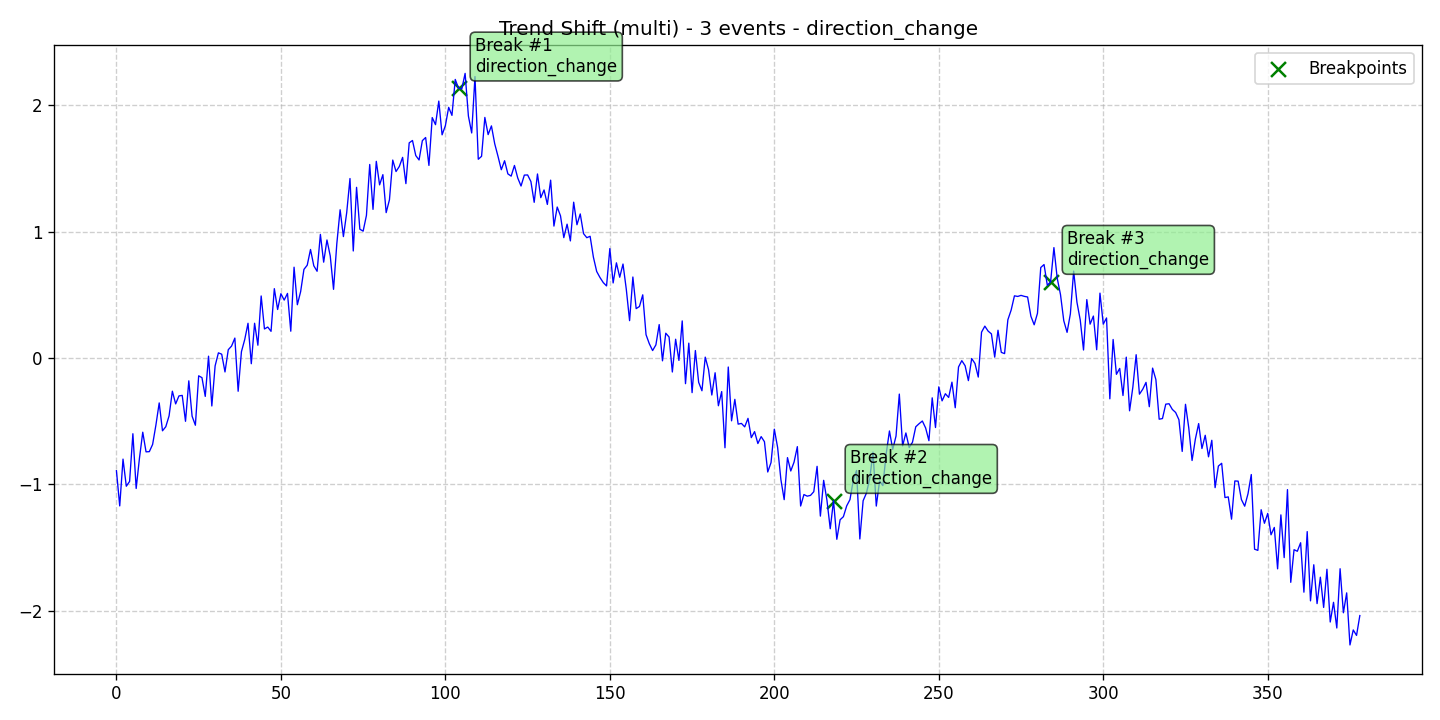

The file beside this chart, header and first rows:
data, stationary, det_lin_up, det_lin_down, det_quad, det_cubic, det_exp, det_damped, stoc_trend, volatility, single_seas, multiple_seas, point_anom_single, point_anom_multi, collect_anom, context_anom, mean_shift, var_shift, trend_shift, date, is_break, is_anomaly, is_multi, location_beginning
-0.8917, 0, 0, 0, 0, 0, 0, 0, 0, 0, 0, 0, 0, 0, 0, 0, 0, 0, 1, 2020-01-01, 0, 0, 1, 0
-1.17, 0, 0, 0, 0, 0, 0, 0, 0, 0, 0, 0, 0, 0, 0, 0, 0, 0, 1, 2020-01-02, 0, 0, 1, 0
-0.7999, 0, 0, 0, 0, 0, 0, 0, 0, 0, 0, 0, 0, 0, 0, 0, 0, 0, 1, 2020-01-03, 0, 0, 1, 0
-1.014, 0, 0, 0, 0, 0, 0, 0, 0, 0, 0, 0, 0, 0, 0, 0, 0, 0, 1, 2020-01-04, 0, 0, 1, 0
-0.9763, 0, 0, 0, 0, 0, 0, 0, 0, 0, 0, 0, 0, 0, 0, 0, 0, 0, 1, 2020-01-05, 0, 0, 1, 0
-0.5991, 0, 0, 0, 0, 0, 0, 0, 0, 0, 0, 0, 0, 0, 0, 0, 0, 0, 1, 2020-01-06, 0, 0, 1, 0
-1.032, 0, 0, 0, 0, 0, 0, 0, 0, 0, 0, 0, 0, 0, 0, 0, 0, 0, 1, 2020-01-07, 0, 0, 1, 0
-0.7923, 0, 0, 0, 0, 0, 0, 0, 0, 0, 0, 0, 0, 0, 0, 0, 0, 0, 1, 2020-01-08, 0, 0, 1, 0
-0.587, 0, 0, 0, 0, 0, 0, 0, 0, 0, 0, 0, 0, 0, 0, 0, 0, 0, 1, 2020-01-09, 0, 0, 1, 0
-0.7423, 0, 0, 0, 0, 0, 0, 0, 0, 0, 0, 0, 0, 0, 0, 0, 0, 0, 1, 2020-01-10, 0, 0, 1, 0
-0.7408, 0, 0, 0, 0, 0, 0, 0, 0, 0, 0, 0, 0, 0, 0, 0, 0, 0, 1, 2020-01-11, 0, 0, 1, 0
-0.6836, 0, 0, 0, 0, 0, 0, 0, 0, 0, 0, 0, 0, 0, 0, 0, 0, 0, 1, 2020-01-12, 0, 0, 1, 0
-0.5305, 0, 0, 0, 0, 0, 0, 0, 0, 0, 0, 0, 0, 0, 0, 0, 0, 0, 1, 2020-01-13, 0, 0, 1, 0
-0.3553, 0, 0, 0, 0, 0, 0, 0, 0, 0, 0, 0, 0, 0, 0, 0, 0, 0, 1, 2020-01-14, 0, 0, 1, 0
-0.5757, 0, 0, 0, 0, 0, 0, 0, 0, 0, 0, 0, 0, 0, 0, 0, 0, 0, 1, 2020-01-15, 0, 0, 1, 0
-0.5439, 0, 0, 0, 0, 0, 0, 0, 0, 0, 0, 0, 0, 0, 0, 0, 0, 0, 1, 2020-01-16, 0, 0, 1, 0
-0.4579, 0, 0, 0, 0, 0, 0, 0, 0, 0, 0, 0, 0, 0, 0, 0, 0, 0, 1, 2020-01-17, 0, 0, 1, 0
-0.2626, 0, 0, 0, 0, 0, 0, 0, 0, 0, 0, 0, 0, 0, 0, 0, 0, 0, 1, 2020-01-18, 0, 0, 1, 0
-0.363, 0, 0, 0, 0, 0, 0, 0, 0, 0, 0, 0, 0, 0, 0, 0, 0, 0, 1, 2020-01-19, 0, 0, 1, 0
-0.3, 0, 0, 0, 0, 0, 0, 0, 0, 0, 0, 0, 0, 0, 0, 0, 0, 0, 1, 2020-01-20, 0, 0, 1, 0
-0.2958, 0, 0, 0, 0, 0, 0, 0, 0, 0, 0, 0, 0, 0, 0, 0, 0, 0, 1, 2020-01-21, 0, 0, 1, 0
-0.5007, 0, 0, 0, 0, 0, 0, 0, 0, 0, 0, 0, 0, 0, 0, 0, 0, 0, 1, 2020-01-22, 0, 0, 1, 0
-0.1806, 0, 0, 0, 0, 0, 0, 0, 0, 0, 0, 0, 0, 0, 0, 0, 0, 0, 1, 2020-01-23, 0, 0, 1, 0
-0.4602, 0, 0, 0, 0, 0, 0, 0, 0, 0, 0, 0, 0, 0, 0, 0, 0, 0, 1, 2020-01-24, 0, 0, 1, 0
-0.5319, 0, 0, 0, 0, 0, 0, 0, 0, 0, 0, 0, 0, 0, 0, 0, 0, 0, 1, 2020-01-25, 0, 0, 1, 0
-0.1409, 0, 0, 0, 0, 0, 0, 0, 0, 0, 0, 0, 0, 0, 0, 0, 0, 0, 1, 2020-01-26, 0, 0, 1, 0
-0.1553, 0, 0, 0, 0, 0, 0, 0, 0, 0, 0, 0, 0, 0, 0, 0, 0, 0, 1, 2020-01-27, 0, 0, 1, 0
-0.3037, 0, 0, 0, 0, 0, 0, 0, 0, 0, 0, 0, 0, 0, 0, 0, 0, 0, 1, 2020-01-28, 0, 0, 1, 0
0.01449, 0, 0, 0, 0, 0, 0, 0, 0, 0, 0, 0, 0, 0, 0, 0, 0, 0, 1, 2020-01-29, 0, 0, 1, 0
-0.3795, 0, 0, 0, 0, 0, 0, 0, 0, 0, 0, 0, 0, 0, 0, 0, 0, 0, 1, 2020-01-30, 0, 0, 1, 0
-0.06228, 0, 0, 0, 0, 0, 0, 0, 0, 0, 0, 0, 0, 0, 0, 0, 0, 0, 1, 2020-01-31, 0, 0, 1, 0
0.04083, 0, 0, 0, 0, 0, 0, 0, 0, 0, 0, 0, 0, 0, 0, 0, 0, 0, 1, 2020-02-01, 0, 0, 1, 0
0.03021, 0, 0, 0, 0, 0, 0, 0, 0, 0, 0, 0, 0, 0, 0, 0, 0, 0, 1, 2020-02-02, 0, 0, 1, 0
-0.1102, 0, 0, 0, 0, 0, 0, 0, 0, 0, 0, 0, 0, 0, 0, 0, 0, 0, 1, 2020-02-03, 0, 0, 1, 0
0.06583, 0, 0, 0, 0, 0, 0, 0, 0, 0, 0, 0, 0, 0, 0, 0, 0, 0, 1, 2020-02-04, 0, 0, 1, 0
0.09438, 0, 0, 0, 0, 0, 0, 0, 0, 0, 0, 0, 0, 0, 0, 0, 0, 0, 1, 2020-02-05, 0, 0, 1, 0
0.1576, 0, 0, 0, 0, 0, 0, 0, 0, 0, 0, 0, 0, 0, 0, 0, 0, 0, 1, 2020-02-06, 0, 0, 1, 0
-0.263, 0, 0, 0, 0, 0, 0, 0, 0, 0, 0, 0, 0, 0, 0, 0, 0, 0, 1, 2020-02-07, 0, 0, 1, 0
0.05004, 0, 0, 0, 0, 0, 0, 0, 0, 0, 0, 0, 0, 0, 0, 0, 0, 0, 1, 2020-02-08, 0, 0, 1, 0
0.146, 0, 0, 0, 0, 0, 0, 0, 0, 0, 0, 0, 0, 0, 0, 0, 0, 0, 1, 2020-02-09, 0, 0, 1, 0
0.2748, 0, 0, 0, 0, 0, 0, 0, 0, 0, 0, 0, 0, 0, 0, 0, 0, 0, 1, 2020-02-10, 0, 0, 1, 0
-0.04519, 0, 0, 0, 0, 0, 0, 0, 0, 0, 0, 0, 0, 0, 0, 0, 0, 0, 1, 2020-02-11, 0, 0, 1, 0
0.2749, 0, 0, 0, 0, 0, 0, 0, 0, 0, 0, 0, 0, 0, 0, 0, 0, 0, 1, 2020-02-12, 0, 0, 1, 0
0.1012, 0, 0, 0, 0, 0, 0, 0, 0, 0, 0, 0, 0, 0, 0, 0, 0, 0, 1, 2020-02-13, 0, 0, 1, 0
0.4908, 0, 0, 0, 0, 0, 0, 0, 0, 0, 0, 0, 0, 0, 0, 0, 0, 0, 1, 2020-02-14, 0, 0, 1, 0
0.2298, 0, 0, 0, 0, 0, 0, 0, 0, 0, 0, 0, 0, 0, 0, 0, 0, 0, 1, 2020-02-15, 0, 0, 1, 0
0.2449, 0, 0, 0, 0, 0, 0, 0, 0, 0, 0, 0, 0, 0, 0, 0, 0, 0, 1, 2020-02-16, 0, 0, 1, 0
0.2111, 0, 0, 0, 0, 0, 0, 0, 0, 0, 0, 0, 0, 0, 0, 0, 0, 0, 1, 2020-02-17, 0, 0, 1, 0
0.5487, 0, 0, 0, 0, 0, 0, 0, 0, 0, 0, 0, 0, 0, 0, 0, 0, 0, 1, 2020-02-18, 0, 0, 1, 0
0.3838, 0, 0, 0, 0, 0, 0, 0, 0, 0, 0, 0, 0, 0, 0, 0, 0, 0, 1, 2020-02-19, 0, 0, 1, 0
0.5089, 0, 0, 0, 0, 0, 0, 0, 0, 0, 0, 0, 0, 0, 0, 0, 0, 0, 1, 2020-02-20, 0, 0, 1, 0
0.4582, 0, 0, 0, 0, 0, 0, 0, 0, 0, 0, 0, 0, 0, 0, 0, 0, 0, 1, 2020-02-21, 0, 0, 1, 0
0.5111, 0, 0, 0, 0, 0, 0, 0, 0, 0, 0, 0, 0, 0, 0, 0, 0, 0, 1, 2020-02-22, 0, 0, 1, 0
0.212, 0, 0, 0, 0, 0, 0, 0, 0, 0, 0, 0, 0, 0, 0, 0, 0, 0, 1, 2020-02-23, 0, 0, 1, 0
0.7184, 0, 0, 0, 0, 0, 0, 0, 0, 0, 0, 0, 0, 0, 0, 0, 0, 0, 1, 2020-02-24, 0, 0, 1, 0
0.4215, 0, 0, 0, 0, 0, 0, 0, 0, 0, 0, 0, 0, 0, 0, 0, 0, 0, 1, 2020-02-25, 0, 0, 1, 0
0.5253, 0, 0, 0, 0, 0, 0, 0, 0, 0, 0, 0, 0, 0, 0, 0, 0, 0, 1, 2020-02-26, 0, 0, 1, 0
0.701, 0, 0, 0, 0, 0, 0, 0, 0, 0, 0, 0, 0, 0, 0, 0, 0, 0, 1, 2020-02-27, 0, 0, 1, 0
0.7341, 0, 0, 0, 0, 0, 0, 0, 0, 0, 0, 0, 0, 0, 0, 0, 0, 0, 1, 2020-02-28, 0, 0, 1, 0
0.8587, 0, 0, 0, 0, 0, 0, 0, 0, 0, 0, 0, 0, 0, 0, 0, 0, 0, 1, 2020-02-29, 0, 0, 1, 0
... 319 more rows
